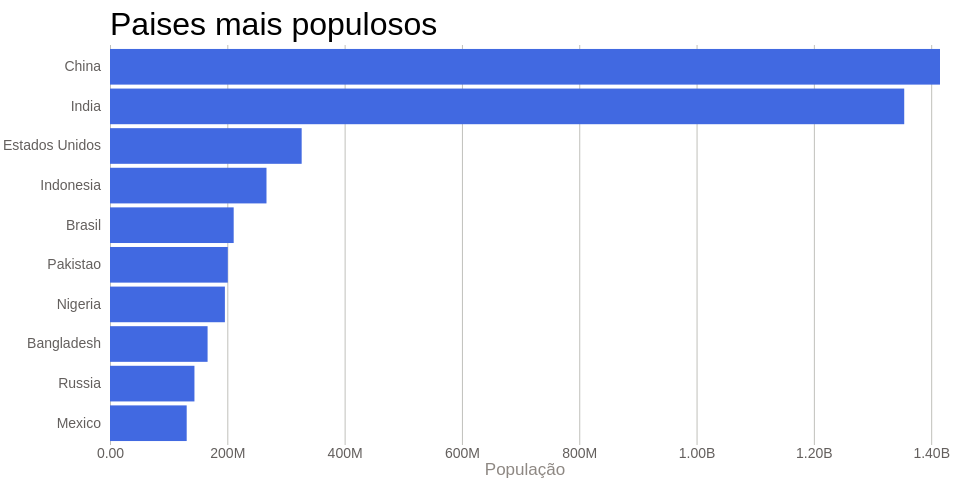
D3 v5 page, settled after 360 driven frames (6 s of simulated time); the page loaded 1 data file(s).


// ── index.js
const svg = d3.select('svg');

const altura = +svg.attr('height');
const largura = +svg.attr('width');

const render = data => {
    const yValor = d => d.pais;
    const xValor = d => d.populacao;
    const marg = {
        cima:50,
        direita:20,
        baixo:50,
        esquerda:110
    };
    const Innerlargura = largura - marg.esquerda - marg.direita;
    const InnerAltura = altura - marg.baixo - marg.cima;

    const xEscala = d3.scaleLinear()
        .domain([0, d3.max(data, xValor)])
        .range([0, Innerlargura]);

        
    
    const yEscala = d3.scaleBand()
        .domain(data.map(yValor))
        .range([0, InnerAltura])
        .padding(0.1);
        
    const g = svg.append('g')
        .attr('transform',`translate(${marg.esquerda},${marg.cima})`);

    const xAxisTickFormat = numer => {
        return(d3.format(".3s")(numer)
            .replace("G","B"));
    };

    const xAxis = d3.axisBottom(xEscala)
        .tickFormat(xAxisTickFormat)
        .tickSize(-InnerAltura);

    g.append('g')
        .call(d3.axisLeft(yEscala))
        .selectAll([".domain",".tick line"])
            .remove();

    const xAxisG =
        g.append('g')
        .call(xAxis) //call funciona como %*%
        .attr('transform',`translate(0,${InnerAltura})`);

    xAxisG.select(".domain").remove();

    xAxisG.append('text')
        .attr('class','label-x')
        .attr("y", 30)
        .attr('x', Innerlargura / 2)
        .text("População")
        .attr('fill','black');

    g.selectAll('rect').data(data)
        .enter().append('rect')
            .attr('y', d=> yEscala(yValor(d)))
            .attr('width', d => xEscala(xValor(d)))
            .attr('height', yEscala.bandwidth());

    g.append('text')
        .attr("y", -10)
        .text("Paises mais populosos ")
        .attr('class',"titulo")
}

d3.csv('data.csv').then(data =>{
/*    data.map(data => {
        data.populacao =  parseFloat(data.populacao) * 1000;
    })
*/
    data.forEach(element => {
        element.populacao = + element.populacao * 1000
    });
    render(data);
})




### data: data.csv
pais, populacao
China, 1415046
India, 1354052
Estados Unidos, 326767
Indonesia, 266795
Brasil, 210868
Pakistao, 200814
Nigeria, 195875
Bangladesh, 166368
Russia, 143965
Mexico, 130759